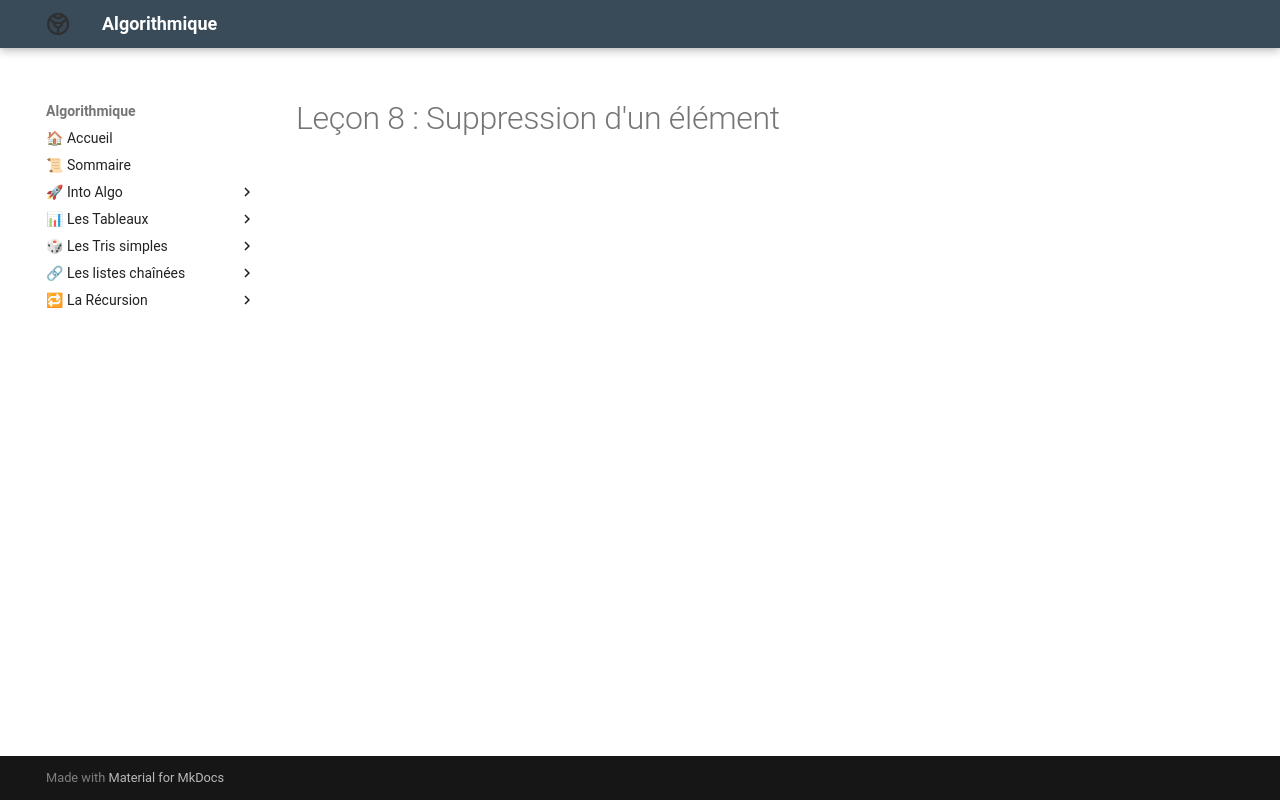

repository: Adoum15/Algo-doc · page: Les_Tableaux/chap/lecon_8/index.html · generator: mkdocs

# Leçon 8 : Suppression d'un élément
